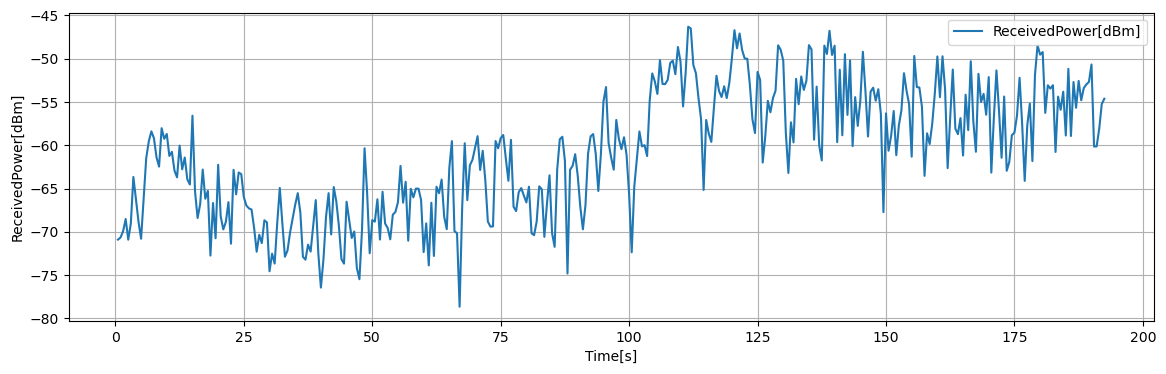

The table this chart was drawn from, first rows:
Time[s], Volt[V], ReceivedPower[dBm], 1step_diff[dB]
0.5, 0.2018, -70.9, 0.244
1, 0.2049, -70.66, 0.7292
1.5, 0.214, -69.93, 1.404
2, 0.2315, -68.53, 2.384
2.5, 0.2017, -70.91, 1.859
3, 0.225, -69.05, 5.386
3.5, 0.2923, -63.67, 2.608
4, 0.2597, -66.27, 2.565
4.5, 0.2276, -68.84, 1.964
5, 0.2031, -70.8, 4.728
5.5, 0.2622, -66.07, 4.588
6, 0.3195, -61.49, 1.94
6.5, 0.3438, -59.55, 1.153
7, 0.3582, -58.39, 0.7916
7.5, 0.3483, -59.18, 2.201
8, 0.3208, -61.39, 1.082
8.5, 0.3073, -62.47, 4.435
9, 0.3627, -58.03, 1.226
9.5, 0.3474, -59.26, 0.56
10, 0.3544, -58.7, 2.533
10.5, 0.3227, -61.23, 0.4688
11, 0.3286, -60.76, 2.169
11.5, 0.3015, -62.93, 0.7792
12, 0.2917, -63.71, 3.666
12.5, 0.3375, -60.04, 2.732
13, 0.3034, -62.78, 1.357
13.5, 0.3204, -61.42, 2.521
14, 0.2888, -63.94, 0.5964
14.5, 0.2814, -64.54, 7.952
15, 0.3808, -56.58, 8.754
15.5, 0.2714, -65.34, 3.069
16, 0.233, -68.41, 1.598
16.5, 0.253, -66.81, 3.998
17, 0.303, -62.81, 3.37
17.5, 0.2608, -66.18, 0.9072
18, 0.2722, -65.27, 7.477
18.5, 0.1787, -72.75, 6.081
19, 0.2547, -66.67, 4.076
19.5, 0.2038, -70.75, 8.484
20, 0.3098, -62.26, 5.987
20.5, 0.235, -68.25, 1.478
21, 0.2165, -69.73, 0.8656
21.5, 0.2273, -68.86, 2.285
22, 0.2559, -66.58, 4.801
22.5, 0.1959, -71.38, 8.531
23, 0.3025, -62.85, 2.826
23.5, 0.2672, -65.67, 2.526
24, 0.2988, -63.15, 0.1936
24.5, 0.2964, -63.34, 2.664
25, 0.2631, -66, 0.9664
25.5, 0.251, -66.97, 0.3272
26, 0.2469, -67.3, 0.1332
26.5, 0.2452, -67.43, 2.118
27, 0.2188, -69.55, 2.753
27.5, 0.1843, -72.3, 1.958
28, 0.2088, -70.34, 0.9644
28.5, 0.1968, -71.31, 2.636
29, 0.2297, -68.67, 0.2484
29.5, 0.2266, -68.92, 5.64
30, 0.1561, -74.56, 2.03
... 325 more rows
